Image classification data set "trunk" (krishnaarjun/ropesi on GitHub). Class labels (5): garb, hands, paper, rock, scissors.

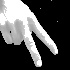
Label: scissors

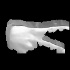
Label: scissors

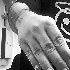
Label: paper

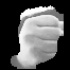
Label: rock

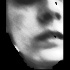
Label: garb

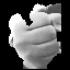
Label: hands
